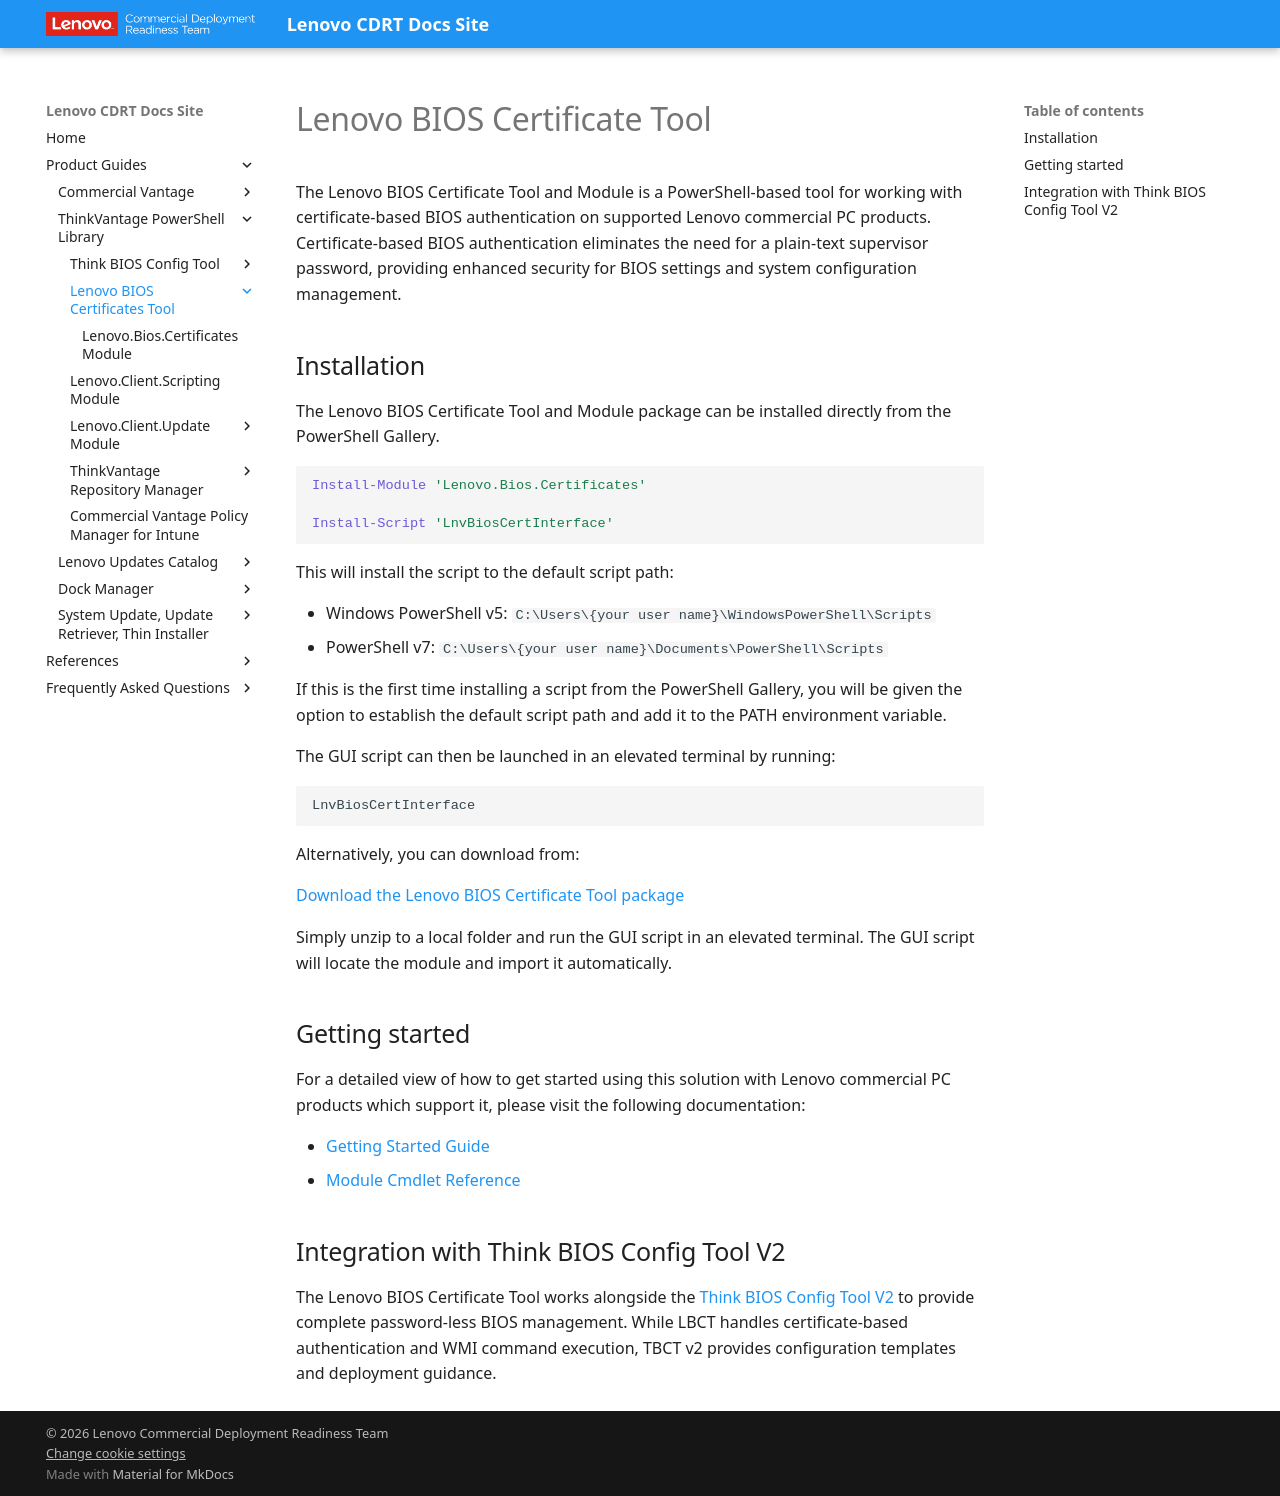

repository: CDRT/mk_docs · page: guides/lbct/index.html · generator: mkdocs

---
title: Lenovo BIOS Certificate Tool
description: PowerShell-based tool for certificate-based BIOS authentication on Lenovo commercial PCs.
---

# Lenovo BIOS Certificate Tool

The Lenovo BIOS Certificate Tool and Module is a PowerShell-based tool for working with certificate-based BIOS authentication on supported Lenovo commercial PC products. Certificate-based BIOS authentication eliminates the need for a plain-text supervisor password, providing enhanced security for BIOS settings and system configuration management.

## Installation

The Lenovo BIOS Certificate Tool and Module package can be installed directly from the PowerShell Gallery.

```powershell
Install-Module 'Lenovo.Bios.Certificates'

Install-Script 'LnvBiosCertInterface'
```

This will install the script to the default script path:

- Windows PowerShell v5: `C:\Users\{your user name}\WindowsPowerShell\Scripts`
- PowerShell v7: `C:\Users\{your user name}\Documents\PowerShell\Scripts`

If this is the first time installing a script from the PowerShell Gallery, you will be given the option to establish the default script path and add it to the PATH environment variable.

The GUI script can then be launched in an elevated terminal by running:

```powershell
LnvBiosCertInterface
```

Alternatively, you can download from:

[Download the Lenovo BIOS Certificate Tool package](https://download.lenovo.com/cdrt/tools/lbct_2.1.2_1.0.9.zip)

Simply unzip to a local folder and run the GUI script in an elevated terminal. The GUI script will locate the module and import it automatically.

## Getting started

For a detailed view of how to get started using this solution with Lenovo commercial PC products which support it, please visit the following documentation:

- [Getting Started Guide](https://blog.lenovocdrt.com/certificate-based-bios-authentication/)
- [Module Cmdlet Reference](./lbc_module_reference.md)

## Integration with Think BIOS Config Tool V2

The Lenovo BIOS Certificate Tool works alongside the [Think BIOS Config Tool V2](../tbct_v2/index.md) to provide complete password-less BIOS management. While LBCT handles certificate-based authentication and WMI command execution, TBCT v2 provides configuration templates and deployment guidance.
